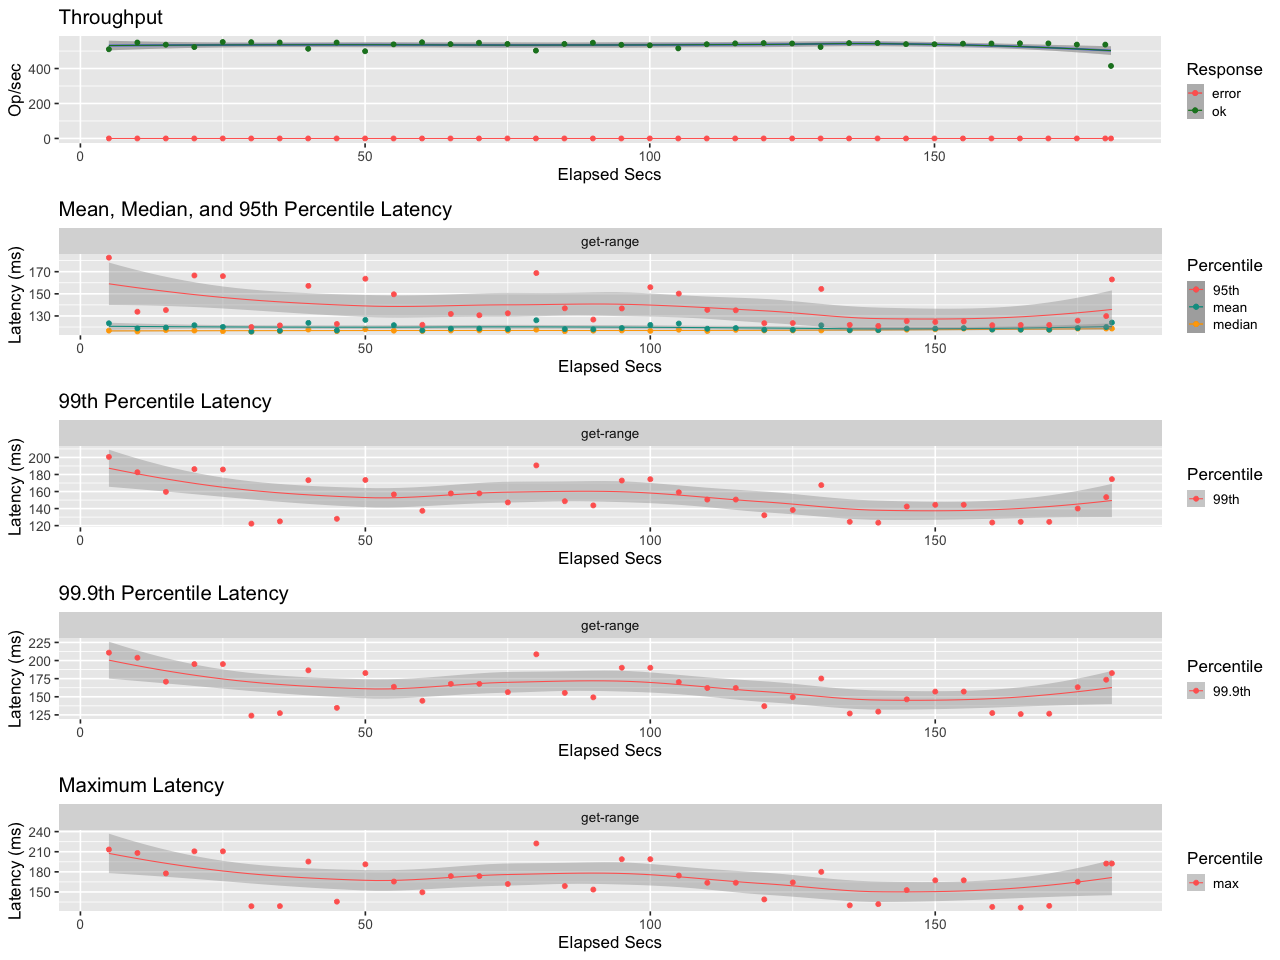

Values plotted in this chart, from the file beside it:
elapsed, window, total, successful, failed
5.001, 5.001, 2553, 2553, 0
10, 5.001, 2745, 2745, 0
15, 5, 2682, 2682, 0
20, 5, 2614, 2614, 0
25, 5, 2759, 2759, 0
30, 5, 2754, 2754, 0
35, 5, 2745, 2745, 0
40, 5, 2565, 2565, 0
45, 5, 2743, 2743, 0
50, 5, 2496, 2496, 0
55, 5, 2692, 2692, 0
60, 5, 2752, 2752, 0
65, 5, 2698, 2698, 0
70, 5, 2737, 2737, 0
75, 5, 2703, 2703, 0
80, 5, 2512, 2512, 0
85, 5, 2704, 2704, 0
90, 5, 2738, 2738, 0
95, 5, 2678, 2678, 0
100, 5, 2663, 2663, 0
105, 5, 2577, 2577, 0
110, 5, 2695, 2695, 0
115, 5, 2720, 2720, 0
120, 5, 2728, 2728, 0
125, 5.0, 2718, 2718, 0
130, 5, 2616, 2616, 0
135, 5, 2728, 2728, 0
140, 5, 2729, 2729, 0
145, 5, 2698, 2698, 0
150, 5, 2695, 2695, 0
155, 5, 2711, 2711, 0
160, 5, 2716, 2716, 0
165, 5, 2722, 2722, 0
170, 5, 2719, 2719, 0
175, 5, 2684, 2684, 0
180, 5, 2684, 2684, 0
181, 1.001, 415, 415, 0
